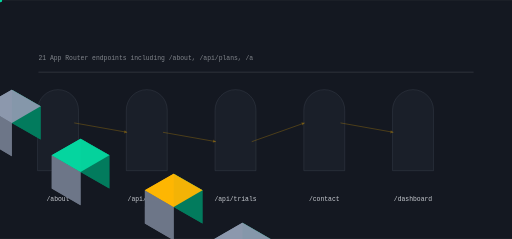
t = 0.00 s
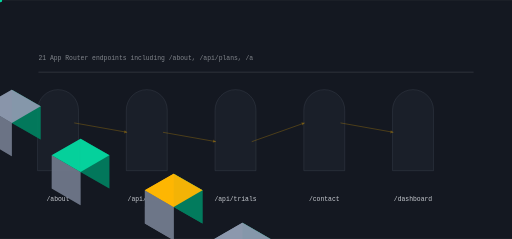
t = 1.16 s
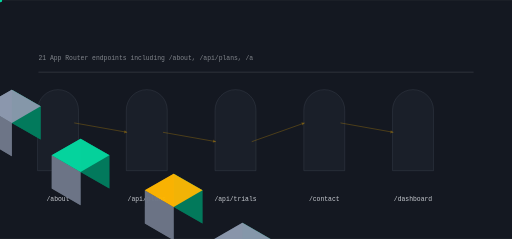
t = 2.30 s
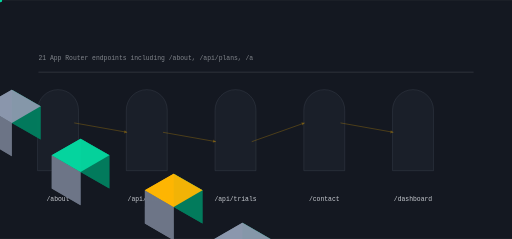
t = 3.47 s
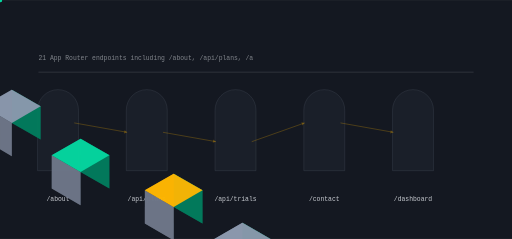
t = 4.60 s
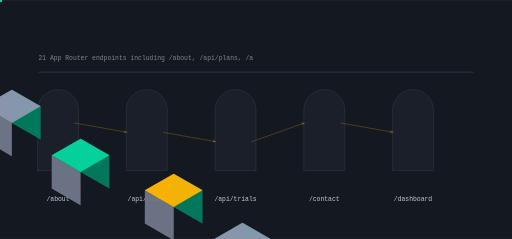
t = 5.53 s

The animated SVG that drew these frames (rendered in a browser with its animation timeline set to each time). Animation: 13 SMIL elements (animate=5,animateTransform=8); one cycle of 6.90 s, repeats indefinitely.

<svg xmlns="http://www.w3.org/2000/svg" viewBox="0 0 1200 560" width="1200" height="560" role="img" aria-label="bioyield-labs data flow">
<title>bioyield-labs data flow</title>
<rect width="1200" height="560" fill="#141821"/>
<defs><linearGradient id="gf" x1="0" y1="0" x2="1" y2="1"><stop offset="0%" stop-color="#ffb703"/><stop offset="100%" stop-color="#8d99ae"/></linearGradient></defs><path d="M88.00,400.00 L88.00,258.00 A48.00,48.00 0 0 1 184.00,258.00 L184.00,400.00 Z" fill="rgba(141,153,174,0.100)" opacity="0.55" stroke="rgba(141,153,174,0.400)" stroke-width="1.4"/><polygon points="-133.37,173.00 -65.82,212.00 -65.82,134.00 -133.37,95.00" fill="#037c5d" opacity="0.95"/><polygon points="-200.92,212.00 -133.37,251.00 -133.37,173.00 -200.92,134.00" fill="#6e7788" opacity="0.95"/><polygon points="-133.37,95.00 -65.82,134.00 -133.37,173.00 -200.92,134.00" fill="#ffb703" opacity="0.95"/><g><polygon points="-133.37,173.00 -65.82,212.00 -65.82,134.00 -133.37,95.00" fill="#037c5d" opacity="0.95"/><polygon points="-200.92,212.00 -133.37,251.00 -133.37,173.00 -200.92,134.00" fill="#6e7788" opacity="0.95"/><polygon points="-133.37,95.00 -65.82,134.00 -133.37,173.00 -200.92,134.00" fill="#ffb703" opacity="0.95"/><animate attributeName="opacity" values="0.25;1.0;0.25" dur="4.625s" begin="0.0s" repeatCount="indefinite" /></g><text x="136" y="470" font-family="ui-monospace,Menlo,monospace" font-size="15" fill="rgba(238,241,246,0.820)" text-anchor="middle">/about</text><path d="M296.00,400.00 L296.00,258.00 A48.00,48.00 0 0 1 392.00,258.00 L392.00,400.00 Z" fill="rgba(141,153,174,0.100)" opacity="0.55" stroke="rgba(141,153,174,0.400)" stroke-width="1.4"/><polygon points="27.71,288.00 95.26,327.00 95.26,249.00 27.71,210.00" fill="#037c5d" opacity="0.95"/><polygon points="-39.84,327.00 27.71,366.00 27.71,288.00 -39.84,249.00" fill="#6e7788" opacity="0.95"/><polygon points="27.71,210.00 95.26,249.00 27.71,288.00 -39.84,249.00" fill="#8d99ae" opacity="0.95"/><g><polygon points="27.71,288.00 95.26,327.00 95.26,249.00 27.71,210.00" fill="#037c5d" opacity="0.95"/><polygon points="-39.84,327.00 27.71,366.00 27.71,288.00 -39.84,249.00" fill="#6e7788" opacity="0.95"/><polygon points="27.71,210.00 95.26,249.00 27.71,288.00 -39.84,249.00" fill="#8d99ae" opacity="0.95"/><animate attributeName="opacity" values="0.25;1.0;0.25" dur="4.625s" begin="0.4s" repeatCount="indefinite" /></g><text x="344" y="470" font-family="ui-monospace,Menlo,monospace" font-size="15" fill="rgba(238,241,246,0.820)" text-anchor="middle">/api/plans</text><line x1="174.00" y1="288.00" x2="298.00" y2="310.00" stroke="rgba(255,183,3,0.500)" stroke-width="2.00" opacity="0.55"/><polygon points="298.00,310.00 291.97,305.07 290.64,312.55" fill="rgba(255,183,3,0.500)" opacity="0.55"/><g opacity="0.9"><circle cx="0.00" cy="0.00" r="5.00" fill="#06d6a0" opacity="1.00"/><animateTransform attributeName="transform" type="translate" values="174.00,288.00 298.00,310.00" dur="3.6999999999999997s" begin="0.0s" repeatCount="indefinite" /><animateTransform attributeName="transform" type="translate" values="298.00,310.00 174.00,288.00" dur="3.6999999999999997s" begin="1.8499999999999999s" repeatCount="indefinite" /></g><path d="M504.00,400.00 L504.00,258.00 A48.00,48.00 0 0 1 600.00,258.00 L600.00,400.00 Z" fill="rgba(141,153,174,0.100)" opacity="0.55" stroke="rgba(141,153,174,0.400)" stroke-width="1.4"/><polygon points="188.79,403.00 256.34,442.00 256.34,364.00 188.79,325.00" fill="#037c5d" opacity="0.95"/><polygon points="121.24,442.00 188.79,481.00 188.79,403.00 121.24,364.00" fill="#6e7788" opacity="0.95"/><polygon points="188.79,325.00 256.34,364.00 188.79,403.00 121.24,364.00" fill="#06d6a0" opacity="0.95"/><g><polygon points="188.79,403.00 256.34,442.00 256.34,364.00 188.79,325.00" fill="#037c5d" opacity="0.95"/><polygon points="121.24,442.00 188.79,481.00 188.79,403.00 121.24,364.00" fill="#6e7788" opacity="0.95"/><polygon points="188.79,325.00 256.34,364.00 188.79,403.00 121.24,364.00" fill="#06d6a0" opacity="0.95"/><animate attributeName="opacity" values="0.25;1.0;0.25" dur="4.625s" begin="0.8s" repeatCount="indefinite" /></g><text x="552" y="470" font-family="ui-monospace,Menlo,monospace" font-size="15" fill="rgba(238,241,246,0.820)" text-anchor="middle">/api/trials</text><line x1="382.00" y1="310.00" x2="506.00" y2="332.00" stroke="rgba(255,183,3,0.500)" stroke-width="2.00" opacity="0.55"/><polygon points="506.00,332.00 499.97,327.07 498.64,334.55" fill="rgba(255,183,3,0.500)" opacity="0.55"/><g opacity="0.9"><circle cx="0.00" cy="0.00" r="5.00" fill="#06d6a0" opacity="1.00"/><animateTransform attributeName="transform" type="translate" values="382.00,310.00 506.00,332.00" dur="3.6999999999999997s" begin="0.45s" repeatCount="indefinite" /><animateTransform attributeName="transform" type="translate" values="506.00,332.00 382.00,310.00" dur="3.6999999999999997s" begin="2.3s" repeatCount="indefinite" /></g><path d="M712.00,400.00 L712.00,258.00 A48.00,48.00 0 0 1 808.00,258.00 L808.00,400.00 Z" fill="rgba(141,153,174,0.100)" opacity="0.55" stroke="rgba(141,153,174,0.400)" stroke-width="1.4"/><polygon points="407.03,485.00 474.58,524.00 474.58,446.00 407.03,407.00" fill="#037c5d" opacity="0.95"/><polygon points="339.48,524.00 407.03,563.00 407.03,485.00 339.48,446.00" fill="#6e7788" opacity="0.95"/><polygon points="407.03,407.00 474.58,446.00 407.03,485.00 339.48,446.00" fill="#ffb703" opacity="0.95"/><g><polygon points="407.03,485.00 474.58,524.00 474.58,446.00 407.03,407.00" fill="#037c5d" opacity="0.95"/><polygon points="339.48,524.00 407.03,563.00 407.03,485.00 339.48,446.00" fill="#6e7788" opacity="0.95"/><polygon points="407.03,407.00 474.58,446.00 407.03,485.00 339.48,446.00" fill="#ffb703" opacity="0.95"/><animate attributeName="opacity" values="0.25;1.0;0.25" dur="4.625s" begin="1.2000000000000002s" repeatCount="indefinite" /></g><text x="760" y="470" font-family="ui-monospace,Menlo,monospace" font-size="15" fill="rgba(238,241,246,0.820)" text-anchor="middle">/contact</text><line x1="590.00" y1="332.00" x2="714.00" y2="288.00" stroke="rgba(255,183,3,0.500)" stroke-width="2.00" opacity="0.55"/><polygon points="714.00,288.00 706.32,286.69 708.86,293.86" fill="rgba(255,183,3,0.500)" opacity="0.55"/><g opacity="0.9"><circle cx="0.00" cy="0.00" r="5.00" fill="#06d6a0" opacity="1.00"/><animateTransform attributeName="transform" type="translate" values="590.00,332.00 714.00,288.00" dur="3.6999999999999997s" begin="0.9s" repeatCount="indefinite" /><animateTransform attributeName="transform" type="translate" values="714.00,288.00 590.00,332.00" dur="3.6999999999999997s" begin="2.75s" repeatCount="indefinite" /></g><path d="M920.00,400.00 L920.00,258.00 A48.00,48.00 0 0 1 1016.00,258.00 L1016.00,400.00 Z" fill="rgba(141,153,174,0.100)" opacity="0.55" stroke="rgba(141,153,174,0.400)" stroke-width="1.4"/><polygon points="568.11,600.00 635.66,639.00 635.66,561.00 568.11,522.00" fill="#037c5d" opacity="0.95"/><polygon points="500.56,639.00 568.11,678.00 568.11,600.00 500.56,561.00" fill="#6e7788" opacity="0.95"/><polygon points="568.11,522.00 635.66,561.00 568.11,600.00 500.56,561.00" fill="#8d99ae" opacity="0.95"/><g><polygon points="568.11,600.00 635.66,639.00 635.66,561.00 568.11,522.00" fill="#037c5d" opacity="0.95"/><polygon points="500.56,639.00 568.11,678.00 568.11,600.00 500.56,561.00" fill="#6e7788" opacity="0.95"/><polygon points="568.11,522.00 635.66,561.00 568.11,600.00 500.56,561.00" fill="#8d99ae" opacity="0.95"/><animate attributeName="opacity" values="0.25;1.0;0.25" dur="4.625s" begin="1.6s" repeatCount="indefinite" /></g><text x="968" y="470" font-family="ui-monospace,Menlo,monospace" font-size="15" fill="rgba(238,241,246,0.820)" text-anchor="middle">/dashboard</text><line x1="798.00" y1="288.00" x2="922.00" y2="310.00" stroke="rgba(255,183,3,0.500)" stroke-width="2.00" opacity="0.55"/><polygon points="922.00,310.00 915.97,305.07 914.64,312.55" fill="rgba(255,183,3,0.500)" opacity="0.55"/><g opacity="0.9"><circle cx="0.00" cy="0.00" r="5.00" fill="#06d6a0" opacity="1.00"/><animateTransform attributeName="transform" type="translate" values="798.00,288.00 922.00,310.00" dur="3.6999999999999997s" begin="1.35s" repeatCount="indefinite" /><animateTransform attributeName="transform" type="translate" values="922.00,310.00 798.00,288.00" dur="3.6999999999999997s" begin="3.2s" repeatCount="indefinite" /></g><rect x="90.00" y="168.00" width="1020.00" height="2.00" rx="0.00" fill="rgba(238,241,246,0.140)" opacity="1.00"/><text x="90" y="140" font-family="ui-monospace,Menlo,monospace" font-size="15" fill="rgba(238,241,246,0.500)">21 App Router endpoints including /about, /api/plans, /a</text>
</svg>
